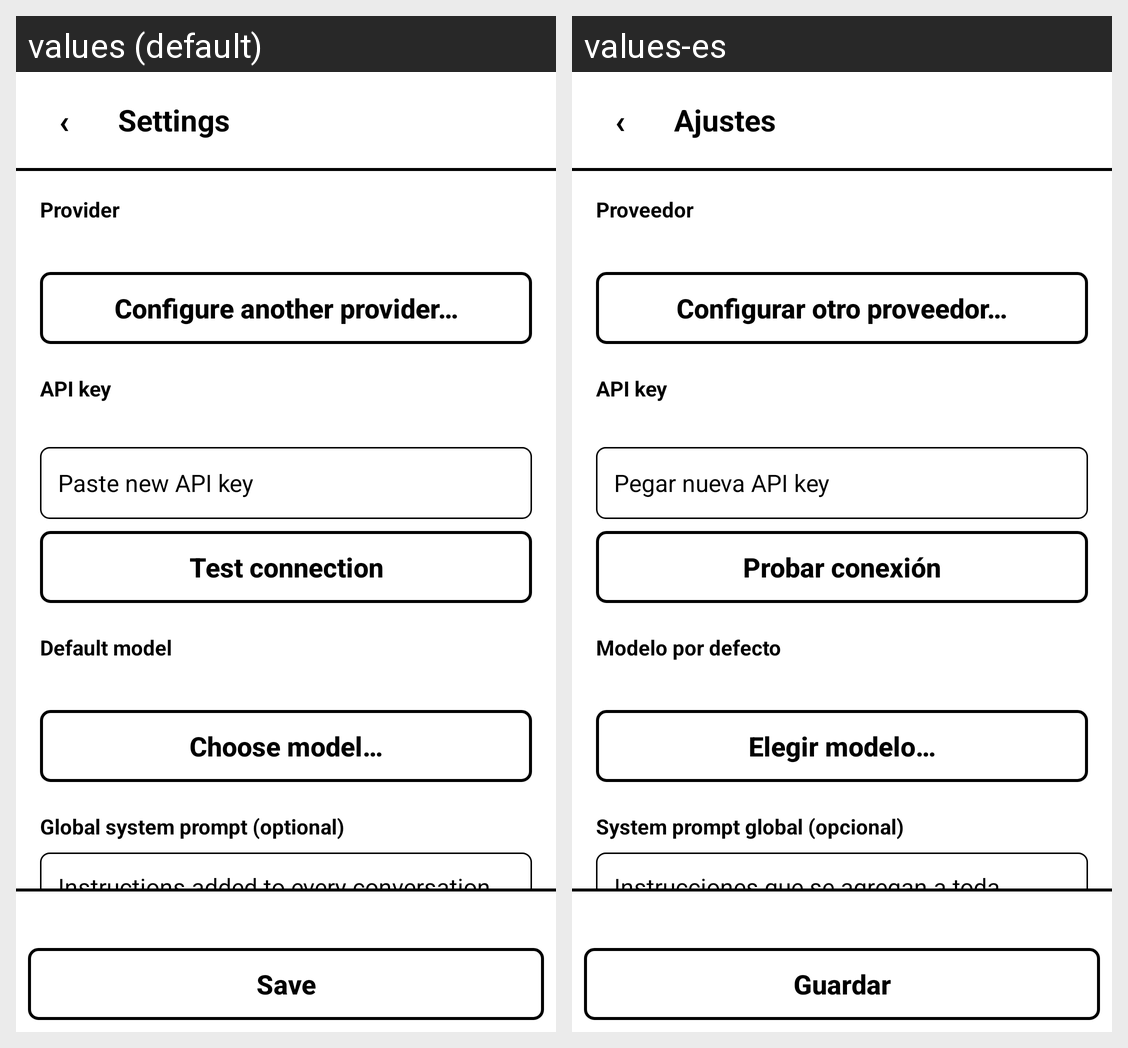

Locale-by-locale string values for the Android screen shown in this grid:
Android screen res/layout/activity_settings.xml rendered under 2 locales, left to right: values (default), values-es. Device: Nexus 5 (rendered at 1080×1920; each locale shown at half size, 540×960, under a caption strip naming it); theme Theme.InkChat.
Strings drawn on this screen, with the default value and each locale's value (text and hints the layout hard-codes, and strings that could not be matched under every locale, appear in the picture but are not listed):

back_arrow
  values: ‹
  values-es: ‹  [not translated; the default value is used]

settings
  values: Settings
  values-es: Ajustes

provider_label
  values: Provider
  values-es: Proveedor

change_provider
  values: Configure another provider…
  values-es: Configurar otro proveedor…

api_key_label
  values: API key
  values-es: API key

api_key_hint
  values: Paste new API key
  values-es: Pegar nueva API key

test_connection
  values: Test connection
  values-es: Probar conexión

default_model_label
  values: Default model
  values-es: Modelo por defecto

choose_model
  values: Choose model…
  values-es: Elegir modelo…

system_prompt_label
  values: Global system prompt (optional)
  values-es: System prompt global (opcional)

system_prompt_hint
  values: Instructions added to every conversation
  values-es: Instrucciones que se agregan a toda conversación

save
  values: Save
  values-es: Guardar
